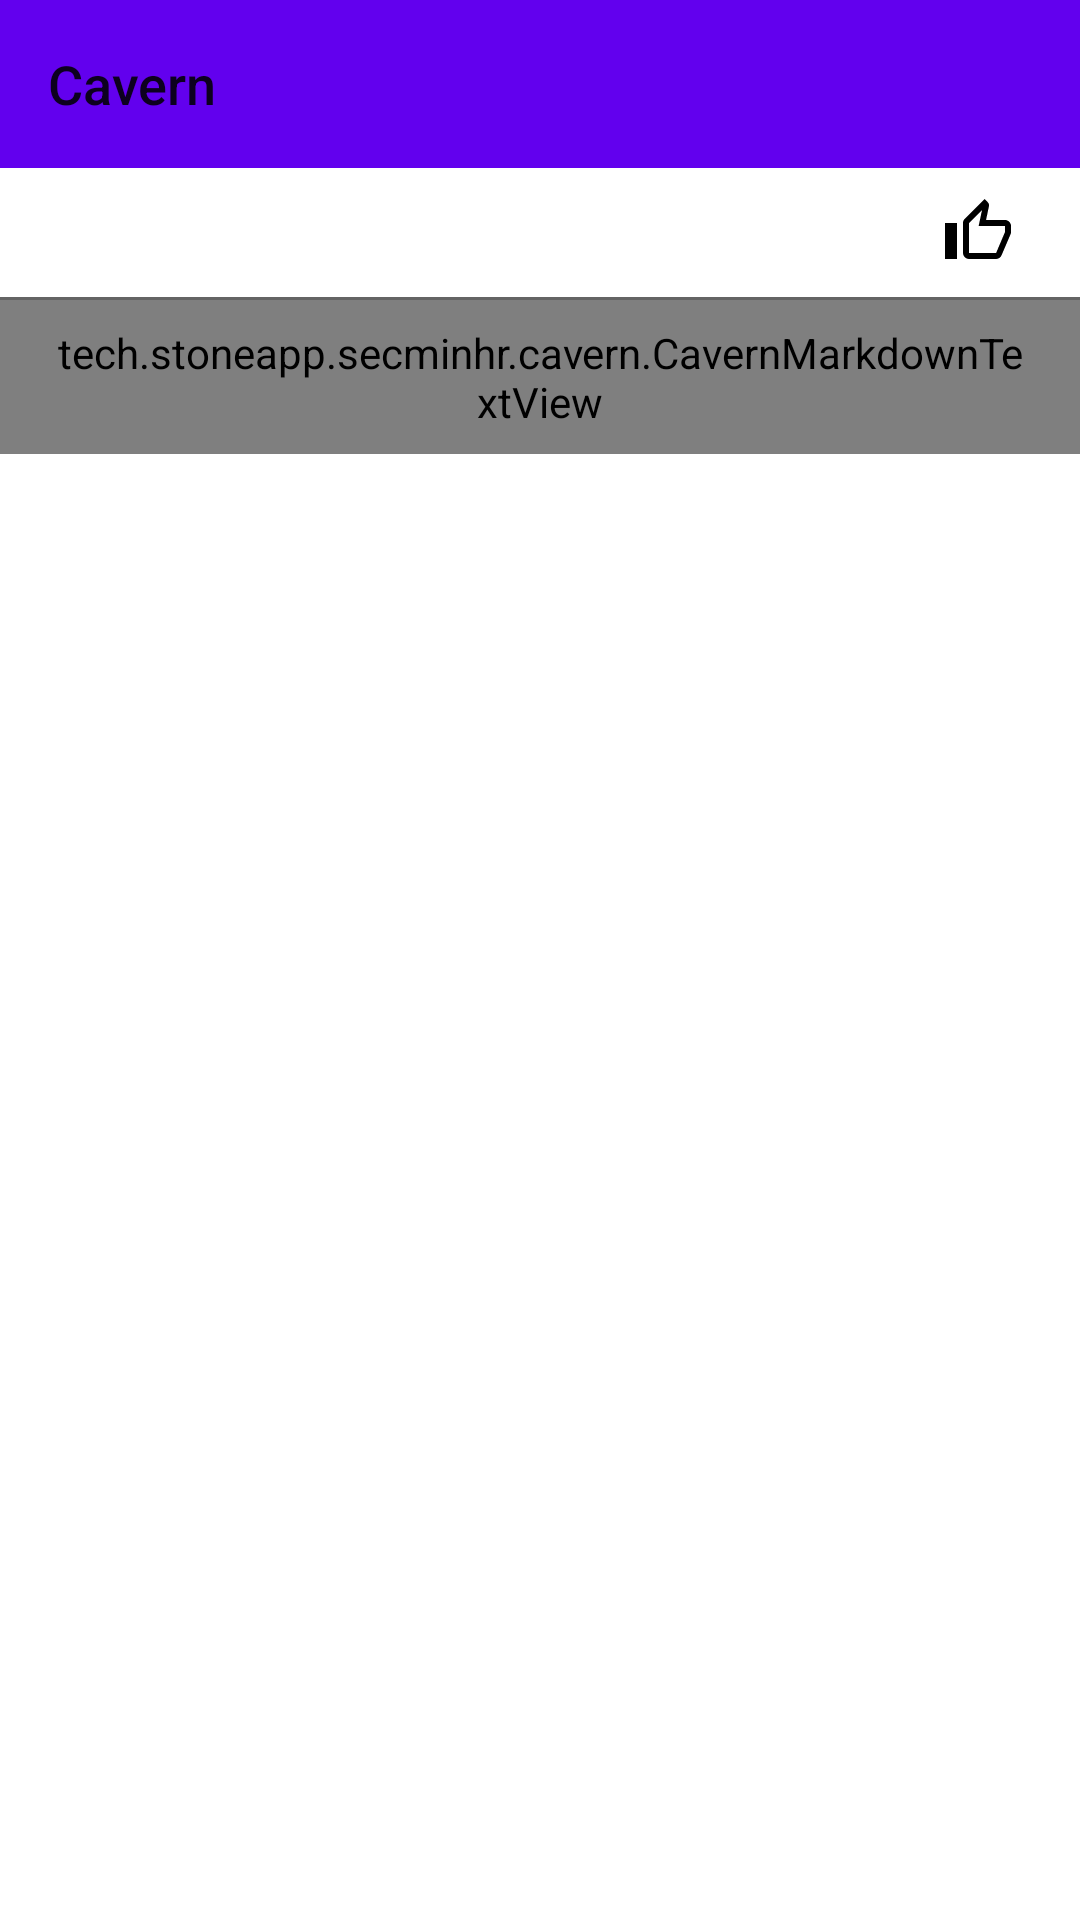

Reconstruct the res/layout file that produces this screen, plus the resources it refers to.
<!-- AndroidManifest.xml: fallback theme Theme.MaterialComponents.DayNight.NoActionBar -->
<!-- res/layout/fragment_preview.xml -->
<?xml version="1.0" encoding="utf-8"?>
<LinearLayout
    xmlns:android="http://schemas.android.com/apk/res/android"
    xmlns:tools="http://schemas.android.com/tools"
    xmlns:app="http://schemas.android.com/apk/res-auto"
    android:layout_width="match_parent"
    android:layout_height="match_parent"
    android:background="@color/white"
    android:orientation="vertical"
    tools:context=".editor.PreviewFragment"
    android:translationZ="2dp">

    <androidx.appcompat.widget.Toolbar
        android:id="@+id/contentToolbar"
        android:layout_width="match_parent"
        android:layout_height="wrap_content"
        android:background="?attr/colorPrimary"
        android:minHeight="?attr/actionBarSize"
        android:theme="?attr/actionBarTheme"
        app:title="@string/app_name"
        app:titleTextAppearance="@style/ActionbarTitleStyle">
        <requestFocus />
    </androidx.appcompat.widget.Toolbar>

        <ScrollView
            android:id="@+id/mainScrollView"
            android:layout_width="match_parent"
            android:layout_height="wrap_content"
            android:background="@color/white">

            <LinearLayout
                android:id="@+id/content_layout"
                android:layout_width="match_parent"
                android:layout_height="wrap_content"
                android:orientation="vertical">

                <LinearLayout
                    android:layout_width="match_parent"
                    android:layout_height="wrap_content"
                    android:orientation="horizontal">

                    <TextView
                        android:id="@+id/previewTitle"
                        android:layout_width="match_parent"
                        android:layout_height="wrap_content"
                        android:layout_weight="1"
                        android:focusable="true"
                        android:focusableInTouchMode="true"
                        android:fontFamily="@font/roboto"
                        android:paddingLeft="16dp"
                        android:paddingTop="8dp"
                        android:paddingRight="16dp"
                        android:paddingBottom="8dp"
                        android:textColor="@color/colorText"
                        android:textSize="20sp"
                        tools:text="Header">

                        <requestFocus/>
                    </TextView>

                    <ImageButton
                        android:id="@+id/likeButton"
                        android:layout_width="36dp"
                        android:layout_height="36dp"
                        android:layout_gravity="center_vertical"
                        android:layout_marginEnd="16dp"
                        android:background="@android:color/transparent"
                        app:layout_constraintBottom_toTopOf="@+id/guideline4"
                        app:layout_constraintEnd_toStartOf="@+id/numTextView"
                        app:layout_constraintTop_toBottomOf="@+id/guideline2"
                        app:srcCompat="@drawable/thumb_up_outline"/>
                </LinearLayout>

                <View
                    android:layout_width="wrap_content"
                    android:layout_height="1dp"
                    android:background="@color/article_content_text"/>


                <tech.stoneapp.secminhr.cavern.CavernMarkdownTextView
                    android:id="@+id/previewContent"
                    android:layout_width="match_parent"
                    android:layout_height="wrap_content"
                    android:fontFamily="@font/roboto"
                    android:paddingLeft="16dp"
                    android:paddingTop="8dp"
                    android:paddingRight="16dp"
                    android:paddingBottom="8dp"
                    android:textColor="@color/article_content_text"
                    android:textSize="18sp"
                    tools:text="content content"/>

            </LinearLayout>
        </ScrollView>
</LinearLayout>
<!-- resources referenced by this layout -->
<resources>
  <color name="article_content_text">#646464</color>
  <color name="colorText">#000000</color>
  <color name="white">#FFFFFF</color>
  <!-- drawable thumb_up_outline (drawable) -->
  <vector xmlns:android="http://schemas.android.com/apk/res/android"
      android:height="24dp"
      android:width="24dp"
      android:viewportWidth="24"
      android:viewportHeight="24">
      <path android:fillColor="#000" android:pathData="M5,9V21H1V9H5M9,21A2,2 0 0,1 7,19V9C7,8.45 7.22,7.95 7.59,7.59L14.17,1L15.23,2.06C15.5,2.33 15.67,2.7 15.67,3.11L15.64,3.43L14.69,8H21C22.11,8 23,8.9 23,10V12C23,12.26 22.95,12.5 22.86,12.73L19.84,19.78C19.54,20.5 18.83,21 18,21H9M9,19H18.03L21,12V10H12.21L13.34,4.68L9,9.03V19Z" />
  </vector>
  <string name="app_name">Cavern</string>
  <style name="ActionbarTitleStyle" parent="TextAppearance.AppCompat.Widget.ActionBar.Title">
          <item name="android:textColor">@android:color/black</item>
          <item name="android:textSize">18sp</item>
      </style>
</resources>
